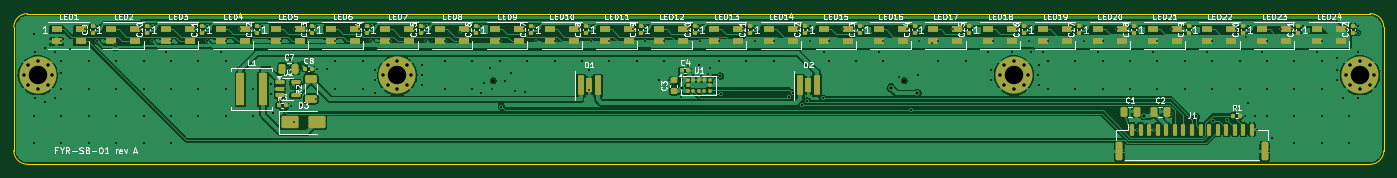
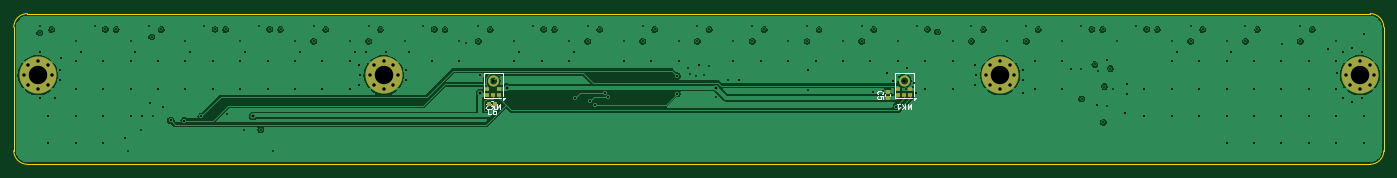
Circuit board: 10 layer files. Board 200.0 x 22.0 mm.
- bottom_copper: sensorbar-B_Cu.gbl (105484 bytes)
- bottom_mask: sensorbar-B_Mask.gbs (4078 bytes)
- paste: sensorbar-B_Paste.gbp (6230 bytes)
- bottom_silk: sensorbar-B_Silkscreen.gbo (9862 bytes)
- outline: sensorbar-Edge_Cuts.gm1 (979 bytes)
- top_copper: sensorbar-F_Cu.gtl (220939 bytes)
- top_mask: sensorbar-F_Mask.gts (10755 bytes)
- paste: sensorbar-F_Paste.gtp (9561 bytes)
- top_silk: sensorbar-F_Silkscreen.gto (125821 bytes)
- drill: sensorbar.drl (5172 bytes)

=== bottom_copper: sensorbar-B_Cu.gbl (105484 bytes, source omitted) ===
=== bottom_mask: sensorbar-B_Mask.gbs (4078 bytes, source withheld) ===
=== paste: sensorbar-B_Paste.gbp ===
G04 #@! TF.GenerationSoftware,KiCad,Pcbnew,7.0.11+dfsg-1build4*
G04 #@! TF.CreationDate,2026-11-13T19:57:03+00:00*
G04 #@! TF.ProjectId,sensorbar,73656e73-6f72-4626-9172-2e6b69636164,rev?*
G04 #@! TF.SameCoordinates,Original*
G04 #@! TF.FileFunction,Paste,Bot*
G04 #@! TF.FilePolarity,Positive*
%FSLAX46Y46*%
G04 Gerber Fmt 4.6, Leading zero omitted, Abs format (unit mm)*
G04 Created by KiCad (PCBNEW 7.0.11+dfsg-1build4) date 2026-11-13 19:57:03*
%MOMM*%
%LPD*%
G01*
G04 APERTURE LIST*
G04 Aperture macros list*
%AMRoundRect*
0 Rectangle with rounded corners*
0 $1 Rounding radius*
0 $2 $3 $4 $5 $6 $7 $8 $9 X,Y pos of 4 corners*
0 Add a 4 corners polygon primitive as box body*
4,1,4,$2,$3,$4,$5,$6,$7,$8,$9,$2,$3,0*
0 Add four circle primitives for the rounded corners*
1,1,$1+$1,$2,$3*
1,1,$1+$1,$4,$5*
1,1,$1+$1,$6,$7*
1,1,$1+$1,$8,$9*
0 Add four rect primitives between the rounded corners*
20,1,$1+$1,$2,$3,$4,$5,0*
20,1,$1+$1,$4,$5,$6,$7,0*
20,1,$1+$1,$6,$7,$8,$9,0*
20,1,$1+$1,$8,$9,$2,$3,0*%
G04 Aperture macros list end*
%ADD10RoundRect,0.140000X-0.140000X-0.170000X0.140000X-0.170000X0.140000X0.170000X-0.140000X0.170000X0*%
%ADD11RoundRect,0.140000X0.170000X-0.140000X0.170000X0.140000X-0.170000X0.140000X-0.170000X-0.140000X0*%
G04 APERTURE END LIST*
G04 #@! TO.C,MK2*
G36*
X128850000Y-12075000D02*
G01*
X129350000Y-12075000D01*
X129350000Y-11653000D01*
X128850000Y-11653000D01*
X128850000Y-12075000D01*
G37*
G36*
X129350000Y-11253000D02*
G01*
X128850000Y-11253000D01*
X128850000Y-10831000D01*
X129350000Y-10831000D01*
X129350000Y-11253000D01*
G37*
G36*
X129750000Y-12075000D02*
G01*
X130250000Y-12075000D01*
X130250000Y-11653000D01*
X129750000Y-11653000D01*
X129750000Y-12075000D01*
G37*
G36*
X130650000Y-11253000D02*
G01*
X131150000Y-11253000D01*
X131150000Y-10831000D01*
X130650000Y-10831000D01*
X130650000Y-11253000D01*
G37*
G36*
X131150000Y-12075000D02*
G01*
X130650000Y-12075000D01*
X130650000Y-11653000D01*
X131150000Y-11653000D01*
X131150000Y-12075000D01*
G37*
G36*
X129460700Y-9949800D02*
G01*
X129502900Y-10053200D01*
X129564700Y-10146300D01*
X129643700Y-10225300D01*
X129736800Y-10287100D01*
X129840200Y-10329300D01*
X129950000Y-10350300D01*
X129950000Y-10601000D01*
X129784500Y-10573400D01*
X129628300Y-10512500D01*
X129487800Y-10420800D01*
X129369200Y-10302200D01*
X129277500Y-10161700D01*
X129216600Y-10005500D01*
X129189000Y-9840000D01*
X129439700Y-9840000D01*
X129460700Y-9949800D01*
G37*
G36*
X129950000Y-9229700D02*
G01*
X129840200Y-9250700D01*
X129736800Y-9292900D01*
X129643700Y-9354700D01*
X129564700Y-9433700D01*
X129502900Y-9526800D01*
X129460700Y-9630200D01*
X129439700Y-9740000D01*
X129189000Y-9740000D01*
X129216600Y-9574500D01*
X129277500Y-9418300D01*
X129369200Y-9277800D01*
X129487800Y-9159200D01*
X129628300Y-9067500D01*
X129784500Y-9006600D01*
X129950000Y-8979000D01*
X129950000Y-9229700D01*
G37*
G36*
X130783400Y-10005500D02*
G01*
X130722500Y-10161700D01*
X130630800Y-10302200D01*
X130512200Y-10420800D01*
X130371700Y-10512500D01*
X130215500Y-10573400D01*
X130050000Y-10601000D01*
X130050000Y-10350300D01*
X130159800Y-10329300D01*
X130263200Y-10287100D01*
X130356300Y-10225300D01*
X130435300Y-10146300D01*
X130497100Y-10053200D01*
X130539300Y-9949800D01*
X130560300Y-9840000D01*
X130811000Y-9840000D01*
X130783400Y-10005500D01*
G37*
G36*
X130215500Y-9006600D02*
G01*
X130371700Y-9067500D01*
X130512200Y-9159200D01*
X130630800Y-9277800D01*
X130722500Y-9418300D01*
X130783400Y-9574500D01*
X130811000Y-9740000D01*
X130560300Y-9740000D01*
X130539300Y-9630200D01*
X130497100Y-9526800D01*
X130435300Y-9433700D01*
X130356300Y-9354700D01*
X130263200Y-9292900D01*
X130159800Y-9250700D01*
X130050000Y-9229700D01*
X130050000Y-8979000D01*
X130215500Y-9006600D01*
G37*
G04 #@! TO.C,MK1*
G36*
X68850000Y-12075000D02*
G01*
X69350000Y-12075000D01*
X69350000Y-11653000D01*
X68850000Y-11653000D01*
X68850000Y-12075000D01*
G37*
G36*
X69350000Y-11253000D02*
G01*
X68850000Y-11253000D01*
X68850000Y-10831000D01*
X69350000Y-10831000D01*
X69350000Y-11253000D01*
G37*
G36*
X69750000Y-12075000D02*
G01*
X70250000Y-12075000D01*
X70250000Y-11653000D01*
X69750000Y-11653000D01*
X69750000Y-12075000D01*
G37*
G36*
X70650000Y-11253000D02*
G01*
X71150000Y-11253000D01*
X71150000Y-10831000D01*
X70650000Y-10831000D01*
X70650000Y-11253000D01*
G37*
G36*
X71150000Y-12075000D02*
G01*
X70650000Y-12075000D01*
X70650000Y-11653000D01*
X71150000Y-11653000D01*
X71150000Y-12075000D01*
G37*
G36*
X69460700Y-9949800D02*
G01*
X69502900Y-10053200D01*
X69564700Y-10146300D01*
X69643700Y-10225300D01*
X69736800Y-10287100D01*
X69840200Y-10329300D01*
X69950000Y-10350300D01*
X69950000Y-10601000D01*
X69784500Y-10573400D01*
X69628300Y-10512500D01*
X69487800Y-10420800D01*
X69369200Y-10302200D01*
X69277500Y-10161700D01*
X69216600Y-10005500D01*
X69189000Y-9840000D01*
X69439700Y-9840000D01*
X69460700Y-9949800D01*
G37*
G36*
X69950000Y-9229700D02*
G01*
X69840200Y-9250700D01*
X69736800Y-9292900D01*
X69643700Y-9354700D01*
X69564700Y-9433700D01*
X69502900Y-9526800D01*
X69460700Y-9630200D01*
X69439700Y-9740000D01*
X69189000Y-9740000D01*
X69216600Y-9574500D01*
X69277500Y-9418300D01*
X69369200Y-9277800D01*
X69487800Y-9159200D01*
X69628300Y-9067500D01*
X69784500Y-9006600D01*
X69950000Y-8979000D01*
X69950000Y-9229700D01*
G37*
G36*
X70783400Y-10005500D02*
G01*
X70722500Y-10161700D01*
X70630800Y-10302200D01*
X70512200Y-10420800D01*
X70371700Y-10512500D01*
X70215500Y-10573400D01*
X70050000Y-10601000D01*
X70050000Y-10350300D01*
X70159800Y-10329300D01*
X70263200Y-10287100D01*
X70356300Y-10225300D01*
X70435300Y-10146300D01*
X70497100Y-10053200D01*
X70539300Y-9949800D01*
X70560300Y-9840000D01*
X70811000Y-9840000D01*
X70783400Y-10005500D01*
G37*
G36*
X70215500Y-9006600D02*
G01*
X70371700Y-9067500D01*
X70512200Y-9159200D01*
X70630800Y-9277800D01*
X70722500Y-9418300D01*
X70783400Y-9574500D01*
X70811000Y-9740000D01*
X70560300Y-9740000D01*
X70539300Y-9630200D01*
X70497100Y-9526800D01*
X70435300Y-9433700D01*
X70356300Y-9354700D01*
X70263200Y-9292900D01*
X70159800Y-9250700D01*
X70050000Y-9229700D01*
X70050000Y-8979000D01*
X70215500Y-9006600D01*
G37*
G04 #@! TD*
D10*
G04 #@! TO.C,C6*
X129711399Y-13192501D03*
X130671399Y-13192501D03*
G04 #@! TD*
D11*
G04 #@! TO.C,C5*
X72400000Y-12344000D03*
X72400000Y-11384000D03*
G04 #@! TD*
M02*

=== bottom_silk: sensorbar-B_Silkscreen.gbo (9862 bytes, source omitted) ===
=== outline: sensorbar-Edge_Cuts.gm1 ===
G04 #@! TF.GenerationSoftware,KiCad,Pcbnew,7.0.11+dfsg-1build4*
G04 #@! TF.CreationDate,2026-11-13T19:57:03+00:00*
G04 #@! TF.ProjectId,sensorbar,73656e73-6f72-4626-9172-2e6b69636164,rev?*
G04 #@! TF.SameCoordinates,Original*
G04 #@! TF.FileFunction,Profile,NP*
%FSLAX46Y46*%
G04 Gerber Fmt 4.6, Leading zero omitted, Abs format (unit mm)*
G04 Created by KiCad (PCBNEW 7.0.11+dfsg-1build4) date 2026-11-13 19:57:03*
%MOMM*%
%LPD*%
G01*
G04 APERTURE LIST*
G04 #@! TA.AperFunction,Profile*
%ADD10C,0.100000*%
G04 #@! TD*
G04 APERTURE END LIST*
D10*
X0Y-20000000D02*
X0Y-2000000D01*
X198000000Y-22000000D02*
G75*
G03*
X200000000Y-20000000I0J2000000D01*
G01*
X200000000Y-2000000D02*
X200000000Y-20000000D01*
X0Y-20000000D02*
G75*
G03*
X2000000Y-22000000I2000000J0D01*
G01*
X198000000Y-22000000D02*
X2000000Y-22000000D01*
X200000000Y-2000000D02*
G75*
G03*
X198000000Y0I-2000000J0D01*
G01*
X2000000Y0D02*
G75*
G03*
X0Y-2000000I-1J-1999999D01*
G01*
X2000000Y0D02*
X198000000Y0D01*
M02*

=== top_copper: sensorbar-F_Cu.gtl (220939 bytes, source omitted) ===
=== top_mask: sensorbar-F_Mask.gts (10755 bytes, source omitted) ===
=== paste: sensorbar-F_Paste.gtp (9561 bytes, source omitted) ===
=== top_silk: sensorbar-F_Silkscreen.gto (125821 bytes, source omitted) ===
=== drill: sensorbar.drl ===
M48
; DRILL file {KiCad 7.0.11+dfsg-1build4} date Fri Nov 13 19:57:03 2026
; FORMAT={-:-/ absolute / metric / decimal}
; #@! TF.CreationDate,2026-11-13T19:57:03+00:00
; #@! TF.GenerationSoftware,Kicad,Pcbnew,7.0.11+dfsg-1build4
; #@! TF.FileFunction,MixedPlating,1,4
FMAT,2
METRIC
; #@! TA.AperFunction,Plated,PTH,ViaDrill
T1C0.250
; #@! TA.AperFunction,Plated,PTH,ViaDrill
T2C0.300
; #@! TA.AperFunction,Plated,PTH,ViaDrill
T3C0.400
; #@! TA.AperFunction,Plated,PTH,ComponentDrill
T4C0.500
; #@! TA.AperFunction,Plated,PTH,ComponentDrill
T5C2.700
; #@! TA.AperFunction,NonPlated,NPTH,ComponentDrill
T6C0.500
%
G90
G05
T1
X6.95Y-4.075
X10.45Y-2.325
X12.2Y-1.85
X12.2Y-4.025
X14.85Y-4.425
X18.45Y-2.325
X20.2Y-1.85
X20.2Y-4.025
X22.95Y-4.075
X26.45Y-2.325
X28.2Y-1.85
X28.2Y-4.025
X30.95Y-4.075
X33.05Y-2.325
X34.625Y-2.3
X36.2Y-1.85
X38.95Y-4.075
X39.55Y-11.0
X39.9Y-8.025
X40.4Y-13.425
X40.775Y-10.65
X40.95Y-15.875
X41.05Y-2.325
X41.725Y-8.375
X42.175Y-7.425
X42.625Y-2.3
X44.1Y-12.45
X44.2Y-1.85
X44.2Y-8.05
X46.95Y-4.075
X50.45Y-2.325
X52.2Y-1.85
X52.2Y-4.025
X54.95Y-4.075
X58.45Y-2.325
X60.2Y-1.85
X60.2Y-4.025
X62.95Y-4.075
X65.15Y-2.675
X66.625Y-2.3
X68.2Y-1.85
X69.8Y-11.05
X70.95Y-4.075
X73.1Y-11.375
X74.45Y-2.325
X76.2Y-1.85
X76.2Y-4.025
X78.95Y-4.075
X82.45Y-2.325
X84.0Y-11.2
X84.2Y-1.85
X84.2Y-4.025
X86.95Y-4.075
X90.45Y-2.325
X92.2Y-1.85
X92.2Y-4.025
X94.95Y-4.075
X95.675Y-9.75
X97.45Y-12.15
X98.45Y-2.325
X98.45Y-7.6
X99.2Y-9.0
X100.2Y-1.85
X100.2Y-4.025
X100.35Y-9.1
X101.3Y-8.825
X101.6Y-8.0
X102.95Y-4.075
X106.45Y-2.325
X108.2Y-1.85
X108.2Y-4.025
X110.95Y-4.075
X114.45Y-2.325
X116.2Y-1.85
X116.2Y-4.025
X118.95Y-4.075
X121.05Y-2.325
X122.625Y-2.3
X124.2Y-1.85
X126.95Y-4.075
X129.2Y-9.275
X130.45Y-2.325
X132.2Y-1.85
X132.2Y-4.025
X134.0Y-4.325
X134.95Y-4.075
X137.05Y-2.325
X138.625Y-2.3
X140.2Y-1.85
X142.95Y-4.075
X146.45Y-2.325
X148.2Y-1.85
X148.2Y-4.025
X150.95Y-4.075
X154.45Y-2.325
X156.2Y-1.85
X156.2Y-4.025
X158.95Y-4.075
X161.05Y-2.325
X162.1Y-20.125
X162.625Y-2.3
X163.95Y-16.925
X164.2Y-1.85
X166.45Y-16.925
X166.95Y-4.075
X168.875Y-14.675
X169.05Y-2.325
X170.625Y-2.3
X172.2Y-1.85
X174.95Y-4.075
X178.45Y-2.325
X179.725Y-14.9
X179.85Y-3.4
X180.2Y-1.85
X181.45Y-16.925
X182.95Y-4.075
X183.3Y-20.125
X185.05Y-2.325
X186.625Y-2.3
X188.2Y-1.85
X190.95Y-4.075
X194.45Y-2.325
X196.2Y-1.85
X196.2Y-2.8
T2
X2.95Y-2.95
X2.95Y-14.95
X2.95Y-18.95
X3.168Y-5.663
X3.168Y-12.337
X4.6Y-5.07
X4.6Y-12.93
X6.032Y-5.663
X6.032Y-12.337
X6.837Y-8.668
X6.95Y-6.95
X6.95Y-10.95
X6.95Y-14.95
X6.95Y-18.95
X8.155Y-5.175
X10.95Y-6.95
X10.95Y-10.95
X10.95Y-14.95
X10.95Y-18.95
X14.95Y-6.95
X14.95Y-10.95
X14.95Y-14.95
X14.95Y-18.95
X18.95Y-6.95
X18.95Y-10.95
X18.95Y-14.95
X18.95Y-18.95
X22.25Y-5.575
X22.95Y-6.95
X22.95Y-10.95
X22.95Y-14.95
X22.95Y-18.95
X26.95Y-6.95
X26.95Y-10.95
X26.95Y-14.95
X30.25Y-5.575
X30.95Y-6.95
X30.95Y-10.95
X30.95Y-14.95
X34.95Y-10.95
X34.95Y-14.95
X37.563Y-10.25
X37.563Y-11.75
X37.783Y-14.516
X40.361Y-6.724
X41.889Y-13.416
X45.695Y-8.04
X46.95Y-6.95
X46.95Y-10.95
X50.95Y-6.95
X50.95Y-10.95
X52.663Y-11.532
X52.676Y-8.25
X52.676Y-9.75
X59.525Y-9.0
X59.632Y-7.568
X59.632Y-10.432
X62.95Y-6.95
X62.95Y-10.95
X66.95Y-6.95
X66.95Y-10.95
X68.234Y-11.542
X68.6Y-10.176
X69.562Y-7.885
X70.95Y-6.95
X71.184Y-13.571
X71.662Y-9.79
X72.568Y-8.69
X74.6Y-11.384
X74.95Y-6.95
X78.95Y-6.95
X82.95Y-6.95
X84.0Y-8.3
X86.95Y-6.95
X90.95Y-6.95
X94.169Y-9.751
X94.95Y-6.95
X100.0Y-7.5
X102.95Y-6.95
X103.167Y-9.111
X103.197Y-11.672
X106.95Y-6.95
X110.95Y-6.95
X113.193Y-12.201
X113.71Y-11.625
X115.103Y-13.328
X115.861Y-12.751
X118.113Y-12.386
X118.25Y-5.575
X118.95Y-6.95
X122.95Y-6.95
X126.25Y-5.575
X126.95Y-6.95
X130.998Y-14.057
X131.962Y-9.04
X134.95Y-6.95
X138.95Y-6.95
X142.25Y-5.575
X142.676Y-8.25
X142.676Y-9.75
X145.668Y-5.663
X148.532Y-5.663
X149.525Y-9.0
X149.632Y-7.568
X149.632Y-10.432
X150.25Y-5.575
X150.95Y-6.95
X150.95Y-10.95
X154.95Y-6.95
X154.95Y-10.95
X158.25Y-5.575
X158.95Y-6.95
X158.95Y-10.95
X162.95Y-6.95
X162.95Y-10.95
X166.25Y-5.575
X166.95Y-6.95
X166.95Y-10.95
X170.95Y-6.95
X170.95Y-10.95
X172.633Y-15.012
X174.25Y-5.575
X174.95Y-6.95
X174.95Y-10.95
X175.111Y-15.611
X177.085Y-15.577
X178.284Y-13.599
X178.95Y-6.95
X178.95Y-10.95
X180.134Y-12.993
X181.234Y-14.898
X182.25Y-5.575
X182.95Y-6.95
X182.95Y-10.95
X182.95Y-14.95
X183.7Y-18.22
X186.95Y-6.95
X186.95Y-10.95
X186.95Y-14.95
X186.95Y-18.95
X190.25Y-5.575
X190.95Y-6.95
X190.95Y-10.95
X190.95Y-14.95
X190.95Y-18.95
X193.163Y-6.468
X193.176Y-8.25
X193.176Y-9.75
X193.968Y-12.337
X194.95Y-14.95
X194.95Y-18.95
X196.168Y-5.663
X196.168Y-12.337
T3
X97.497Y-10.809
X128.056Y-10.809
X131.875Y-11.643
X165.029Y-14.925
T4
X1.475Y-9.0
X2.068Y-7.568
X2.068Y-10.432
X3.5Y-6.975
X3.5Y-11.025
X4.932Y-7.568
X4.932Y-10.432
X5.525Y-9.0
X53.975Y-9.0
X54.568Y-7.568
X54.568Y-10.432
X56.0Y-6.975
X56.0Y-11.025
X57.432Y-7.568
X57.432Y-10.432
X58.025Y-9.0
X143.975Y-9.0
X144.568Y-7.568
X144.568Y-10.432
X146.0Y-6.975
X146.0Y-11.025
X147.432Y-7.568
X147.432Y-10.432
X148.025Y-9.0
X194.475Y-9.0
X195.068Y-7.568
X195.068Y-10.432
X196.5Y-6.975
X196.5Y-11.025
X197.932Y-7.568
X197.932Y-10.432
X198.525Y-9.0
T5
X3.5Y-9.0
X56.0Y-9.0
X146.0Y-9.0
X196.5Y-9.0
T6
X70.0Y-9.79
X130.0Y-9.79
M30
